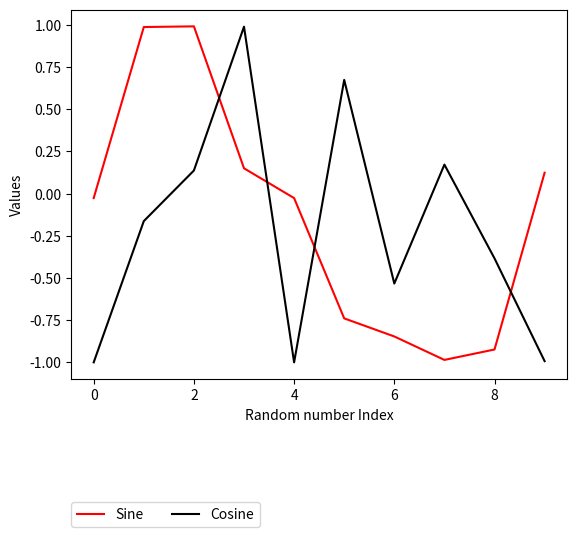

The matplotlib source for this figure:
from random import randint
import numpy as np
import matplotlib.pyplot as plt

#10 random number between 0 to 90
x = [randint(1,89) for p in range (0,10)]
print(x)

#performing sine and cosine on above generated random numbers
print(np.cos(x))
print(np.sin(x))

#storing values of sine and cosine value on variable SIN and COSIN 
SIN = np.sin(x)
COSIN = np.cos(x)

#plotting value of SIN and COSIN in two different colors
x = [randint(0,90) for p in range (0,10)]
SIN = np.sin(x)
COSIN = np.cos(x)

plt.plot(SIN, color = "red", label = 'Sine')
plt.plot(COSIN, color = "black", label = 'Cosine')
plt.xlabel("Random number Index")
plt.ylabel("Values")
plt.legend(loc=(0,-0.4), ncol = 2)
plt.show()